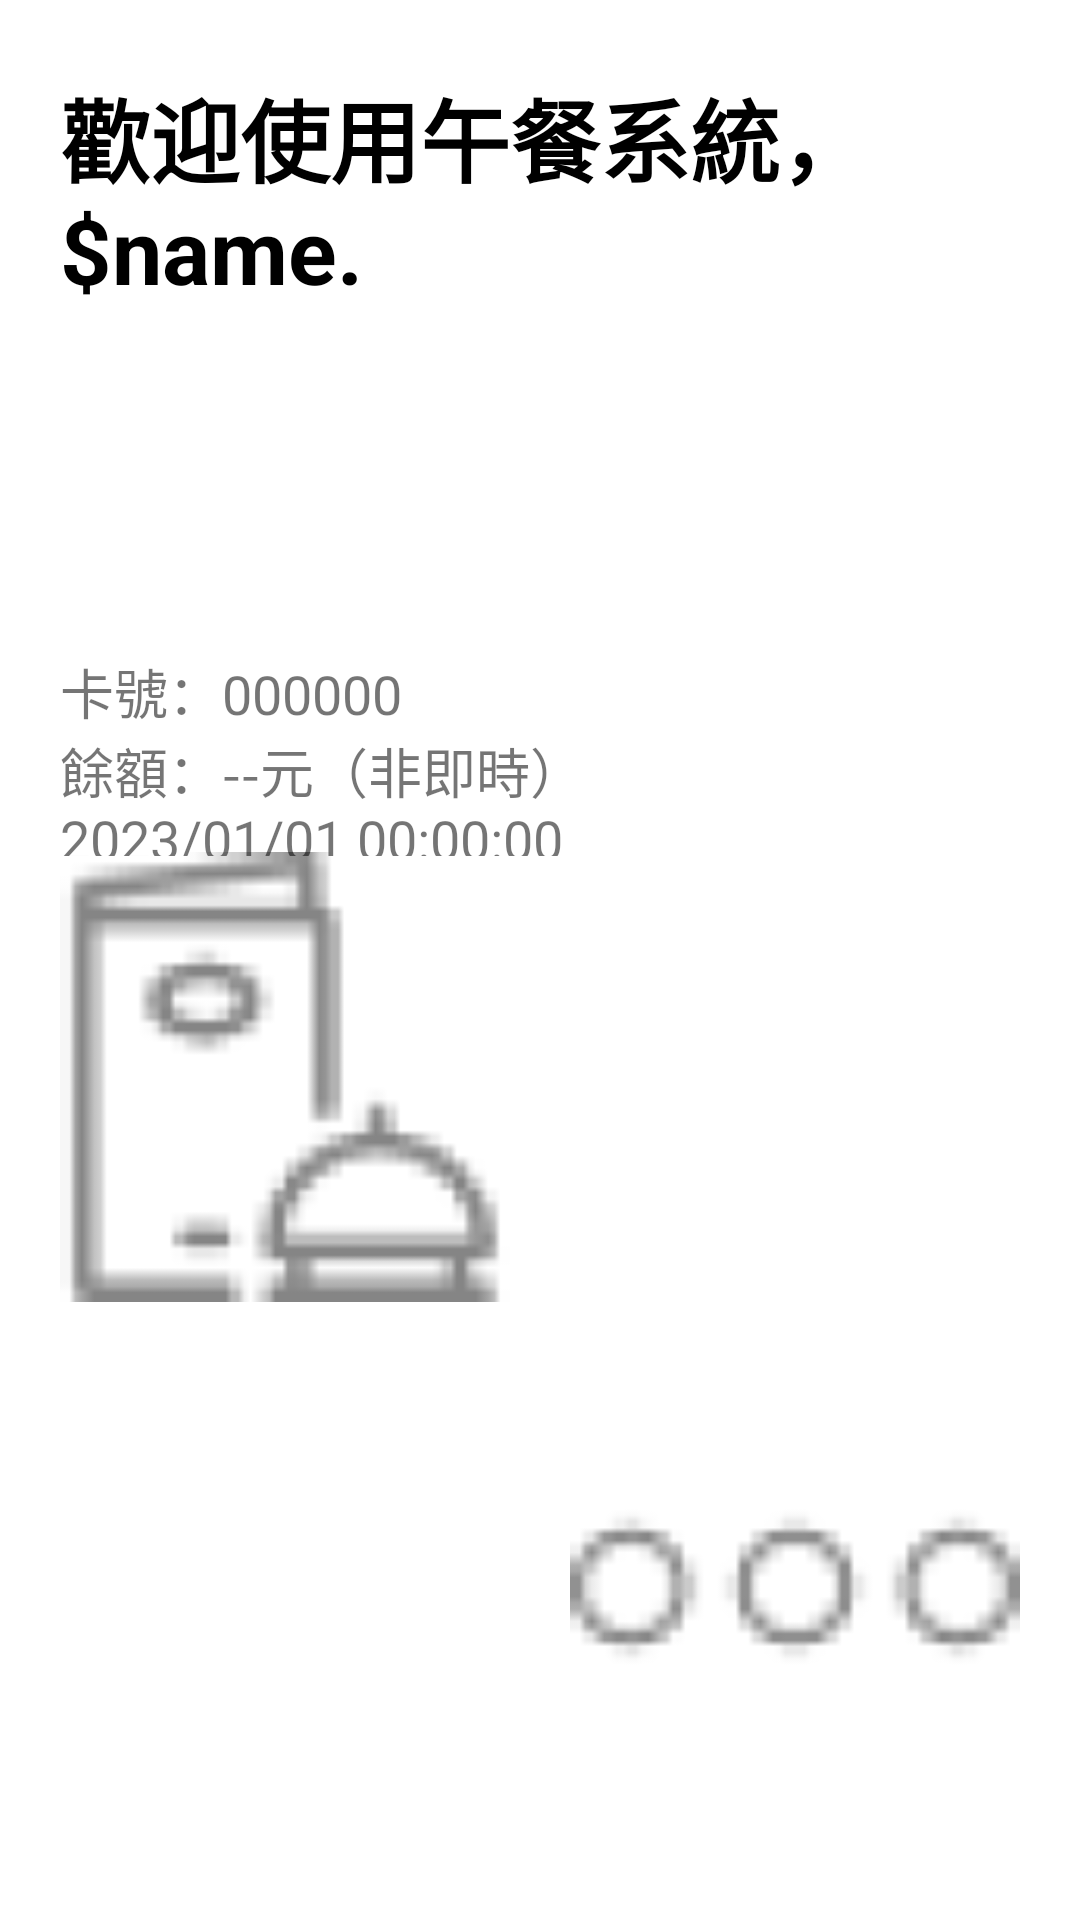

Produce the Android XML layout that renders to this screen, including the resource entries it uses.
<!-- AndroidManifest.xml: application theme AppTheme.NoActionBar -->
<!-- res/layout/activity_student_main.xml -->
<?xml version="1.0" encoding="utf-8"?>

<androidx.constraintlayout.widget.ConstraintLayout xmlns:android="http://schemas.android.com/apk/res/android"
        xmlns:app="http://schemas.android.com/apk/res-auto"
        xmlns:tools="http://schemas.android.com/tools"
        android:id="@+id/layout"
        android:layout_width="match_parent"
        android:layout_height="match_parent"
        android:background="@color/pureWhite"
        tools:context=".StudentMainActivity"
        tools:layout_editor_absoluteY="25dp">


    <TableLayout
            android:layout_width="0dp"
            android:layout_height="0dp"
            android:layout_marginBottom="16dp"
            app:layout_constraintBottom_toBottomOf="parent"
            app:layout_constraintDimensionRatio="w,1:1"
            app:layout_constraintEnd_toEndOf="parent"
            app:layout_constraintStart_toStartOf="parent">

        <TableRow
                android:layout_width="fill_parent"
                android:layout_height="0dp"
                android:layout_weight="0">

            <Space
                    android:layout_width="wrap_content"
                    android:layout_height="20dp" />
        </TableRow>

        <TableRow
                android:layout_width="fill_parent"
                android:layout_height="0dp"
                android:layout_weight="1">

            <Space
                    android:layout_width="20dp"
                    android:layout_height="wrap_content" />

            <Button
                    android:id="@+id/order_button"
                    android:layout_width="0dp"
                    android:layout_height="fill_parent"
                    android:layout_weight="1"
                    android:background="@drawable/menu"
                    android:onClick="toOrder"
                    app:layout_constraintDimensionRatio="1:1"
                    app:layout_constraintStart_toStartOf="parent"
                    tools:layout_editor_absoluteX="69dp"
                    tools:layout_editor_absoluteY="176dp" />

            <Space
                    android:layout_width="20dp"
                    android:layout_height="wrap_content" />

            <Button
                    android:id="@+id/history_button"
                    android:layout_width="0dp"
                    android:layout_height="fill_parent"
                    android:layout_weight="1"
                    android:background="@drawable/order"
                    android:onClick="toHis"
                    app:layout_constraintDimensionRatio="1:1"
                    app:layout_constraintStart_toStartOf="parent"
                    tools:layout_editor_absoluteX="54dp"
                    tools:layout_editor_absoluteY="36dp" />

            <Space
                    android:layout_width="20dp"
                    android:layout_height="wrap_content" />
        </TableRow>

        <TableRow
                android:layout_width="fill_parent"
                android:layout_height="0dp"
                android:layout_weight="0">

            <Space
                    android:layout_width="wrap_content"
                    android:layout_height="20dp" />
        </TableRow>

        <TableRow
                android:layout_width="fill_parent"
                android:layout_height="0dp"
                android:layout_weight="1">

            <Space
                    android:layout_width="wrap_content"
                    android:layout_height="wrap_content" />

            <Button
                    android:id="@+id/before_button"
                    android:layout_width="0dp"
                    android:layout_height="fill_parent"
                    android:layout_weight="1"
                    android:background="@drawable/history"
                    android:onClick="toBefore"
                    app:layout_constraintDimensionRatio="1:1"
                    app:layout_constraintStart_toStartOf="parent"
                    tools:layout_editor_absoluteX="276dp"
                    tools:layout_editor_absoluteY="47dp" />

            <Space
                    android:layout_width="wrap_content"
                    android:layout_height="wrap_content" />

            <Button
                    android:id="@+id/more_button"
                    android:layout_width="0dp"
                    android:layout_height="fill_parent"
                    android:layout_weight="1"
                    android:background="@drawable/more"
                    android:onClick="toMore"
                    app:layout_constraintDimensionRatio="1:1"
                    app:layout_constraintStart_toStartOf="parent"
                    tools:layout_editor_absoluteX="274dp"
                    tools:layout_editor_absoluteY="162dp" />

            <Space
                    android:layout_width="wrap_content"
                    android:layout_height="wrap_content" />
        </TableRow>

        <TableRow
                android:layout_width="fill_parent"
                android:layout_height="0dp"
                android:layout_weight="0">

            <Space
                    android:layout_width="wrap_content"
                    android:layout_height="20dp" />
        </TableRow>
    </TableLayout>

    <TextView
            android:id="@+id/titleView"
            android:layout_width="0dp"
            android:layout_height="wrap_content"
            android:layout_marginStart="20dp"
            android:layout_marginTop="24dp"
            android:layout_marginEnd="20dp"
            android:fontFamily="sans-serif"
            android:lines="2"
            android:text="@string/welcome_title"
            android:textAlignment="textStart"
            android:textColor="@color/pureBlack"
            android:textSize="30sp"
            android:textStyle="bold"
            app:autoSizeTextType="uniform"
            app:layout_constraintEnd_toEndOf="parent"
            app:layout_constraintStart_toStartOf="parent"
            app:layout_constraintTop_toTopOf="parent" />

    <ImageView
            android:id="@+id/barcodeView"
            android:layout_width="0dp"
            android:layout_height="82dp"
            android:layout_marginStart="8dp"
            android:layout_marginTop="16dp"
            android:layout_marginEnd="8dp"
            app:layout_constraintEnd_toEndOf="@+id/titleView"
            app:layout_constraintStart_toStartOf="@+id/titleView"
            app:layout_constraintTop_toBottomOf="@+id/titleView"
            app:srcCompat="@drawable/barcode_default" />

    <TextView
            android:id="@+id/cardDetail"
            android:layout_width="0dp"
            android:layout_height="68dp"
            android:layout_marginStart="20dp"
            android:layout_marginTop="16dp"
            android:layout_marginEnd="20dp"
            android:text="@string/balance_title"
            android:textSize="18sp"
            app:layout_constraintEnd_toEndOf="parent"
            app:layout_constraintHorizontal_bias="0.0"
            app:layout_constraintStart_toStartOf="parent"
            app:layout_constraintTop_toBottomOf="@+id/barcodeView" />

</androidx.constraintlayout.widget.ConstraintLayout>
<!-- resources referenced by this layout -->
<resources>
  <color name="pureBlack">#000000</color>
  <color name="pureWhite">#FFFFFF</color>
  <!-- drawable barcode_default: png bitmap (drawable-nodpi, 2229 bytes) -->
  <!-- drawable menu: png bitmap (drawable-hdpi, 2861 bytes) -->
  <!-- drawable more: png bitmap (drawable-hdpi, 2038 bytes) -->
  <string name="balance_title" tools:ignore="TypographyDashes">
          卡號：000000\n餘額：--元（非即時）\n2023/01/01 00:00:00
      </string>
  <string name="welcome_title">
          歡迎使用午餐系統，\n$name.
      </string>
  <style name="AppTheme.NoActionBar">
          <item name="windowActionBar">false</item>
          <item name="windowNoTitle">true</item>
      </style>
</resources>
